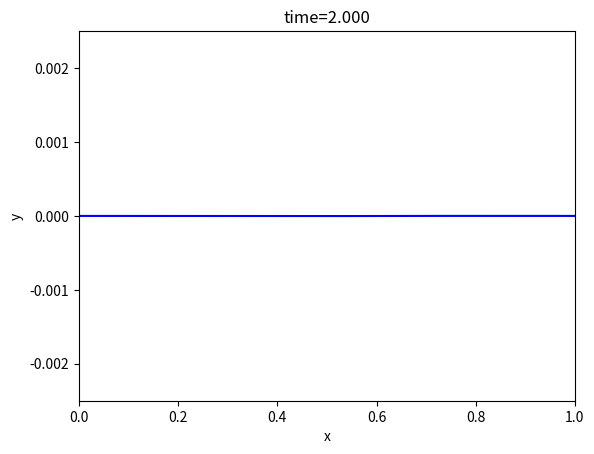

Python code for this plot:
# -*- coding: utf-8 -*-
"""
Created on Wed Feb  6 10:47:05 2019

[redacted]
"""

import numpy as np
#import scipy.linalg as la
import matplotlib.pyplot as plt
#import scipy.special as sp

#constants
L = 1. #in m
N = 200. #number of cells; there should be N + 2 points, though

#boundary points
a = 0.
b = L

h = (b - a) / N #cell width

#more constants
c = 2. #m/s
tau = 0.2 * h / c

#x grid
x = np.arange(a - (h / 2.), b + (3. * h / 2.), h)

#initial displacement and velocity
vy = 0.01 * np.exp(-(x-L/2)**2 / 0.02)
y = np.zeros_like(x)
#enforcing boundary conditions when initializing y
vy[0] = -vy[1]
vy[-1] = -vy[-2]

#yold initialization
yold = np.zeros_like(y)
yold[1:-1] = y[1:-1] - (tau * vy[1:-1]) + ((c * c * tau * tau)/(2 * h *h))*(y[2:] - 2 * y[1:-1] + y[:-2])
#enforcing boundary conditions when initializing yold
yold[0] = -yold[1]
yold[-1] = -yold[-2] 

ynew = np.zeros_like(y)
j = 0
t = 0
tmax = 2
plt.figure(1) # Open the figure window
# the loop that steps the solution along
while t < tmax:
    j = j + 1
    t = t + tau
    
    ynew[1:-1] = 2 * y[1:-1] - yold[1:-1] + ((c * tau / h)**2 )*(y[2:]-2*y[1:-1]+y[:-2])
    #enforcing boundary conditions on ynew
    ynew[0] = -ynew[1]
    ynew [-1] = -ynew[-2]
    
    yold = np.copy(y)
    y = np.copy(ynew)
    # Use leapfrog and the boundary conditions to load
    # ynew with y at the next time step using y and yold
    # update yold and y for next timestep
    # remember to use np.copy
    # make plots every 50 time steps
    if j % 50 == 0:
        plt.clf() # clear the figure window
        plt.plot(x,y,'b-')
        plt.xlabel('x')
        plt.ylabel('y')
        plt.title('time={:1.3f}'.format(t))
        plt.ylim([-0.0025,0.0025])
        plt.xlim([0,1])
        plt.draw() # Draw the plot
        plt.pause(0.1) # Give the computer time to draw